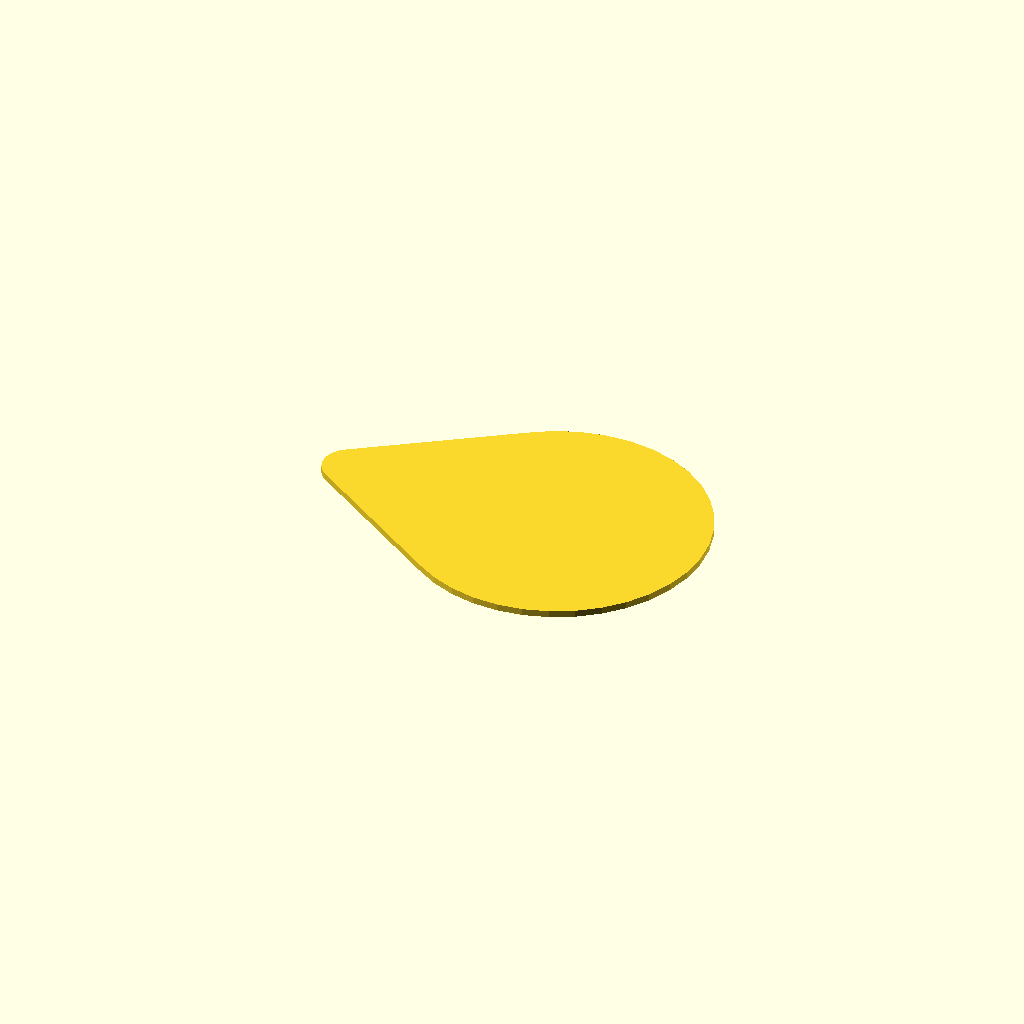
Cell 1 — every parameter at its default value.
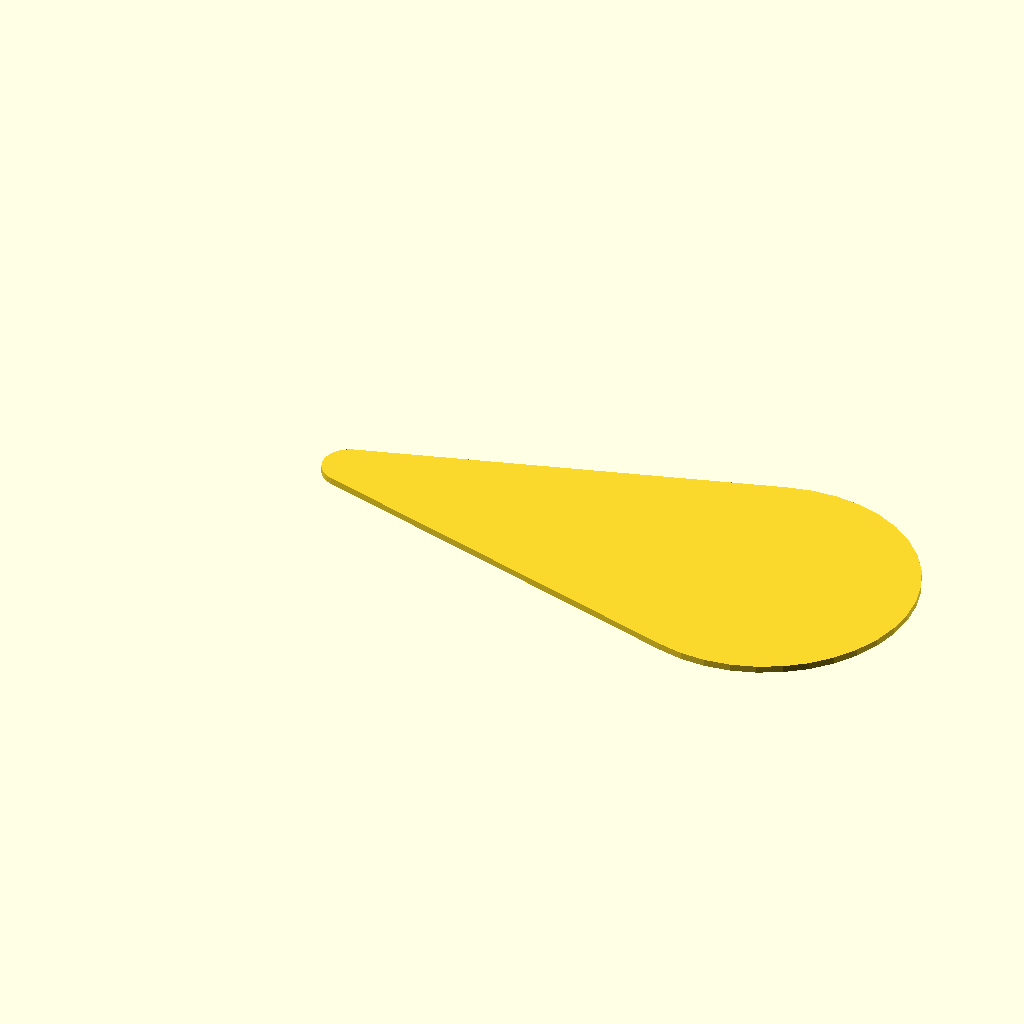
Cell 2 — pick_length set to 32, the other parameters unchanged.
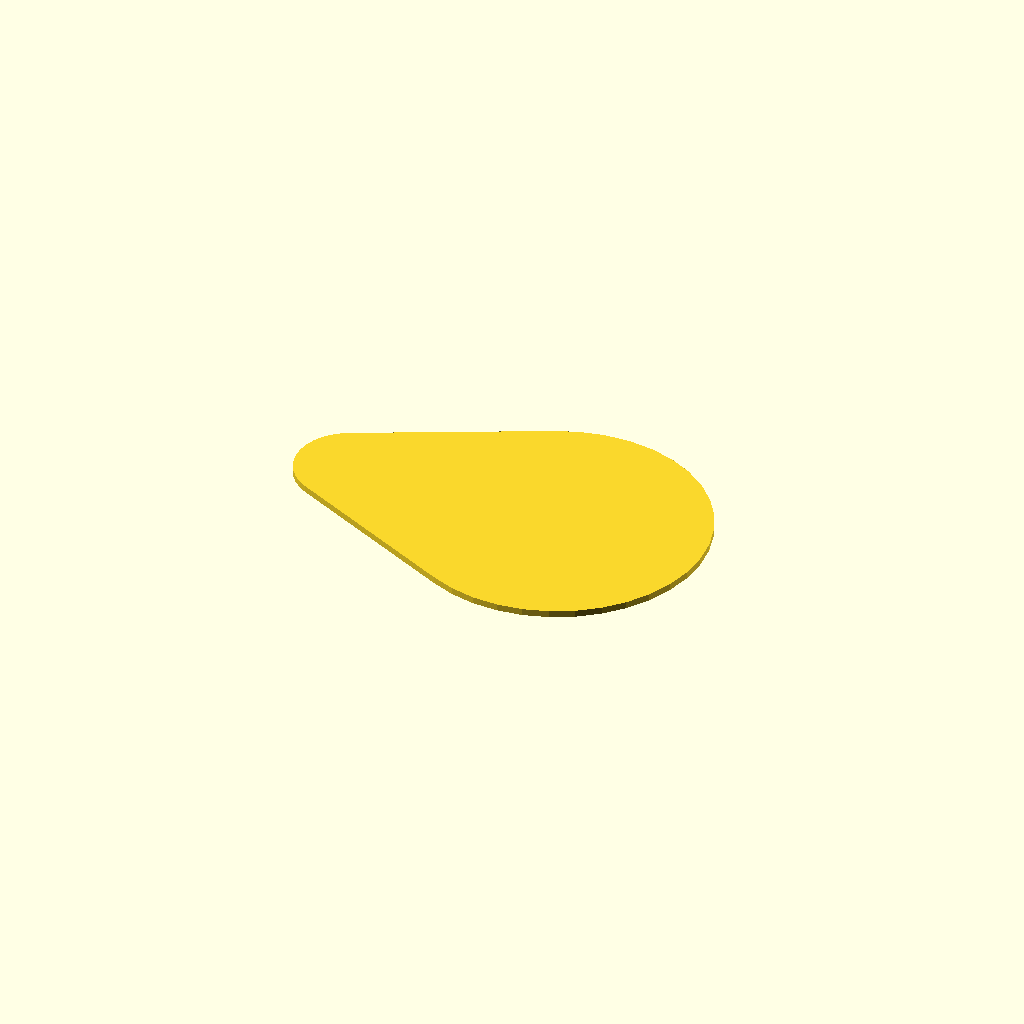
Cell 3 — tip_radius set to 4, the other parameters unchanged.
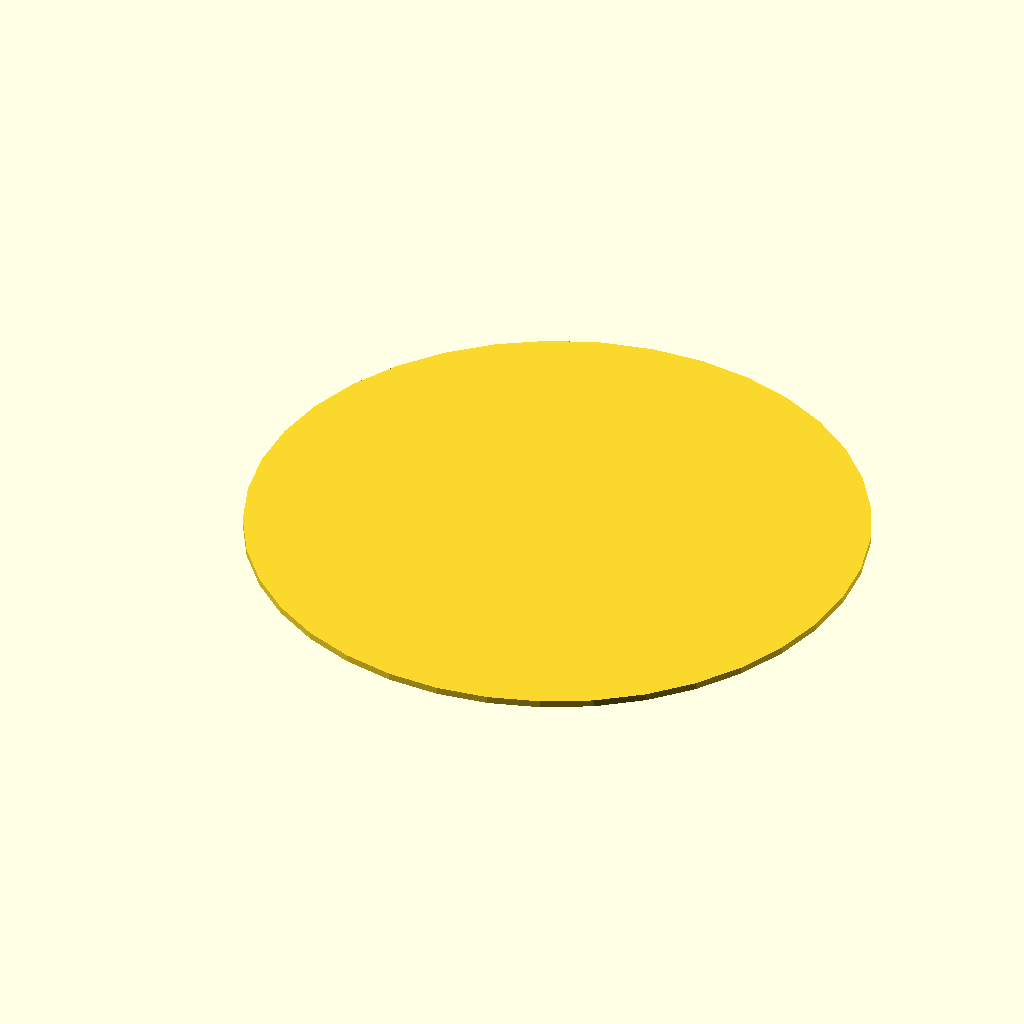
Cell 4: the same model with hold_radius = 22.
One fixed orthographic camera (rotation 55°, 0°, 25°; colour scheme Cornfield) for every cell.
Source of the model, inputs/thingiverse/thing-2508505/files/NEWPICK.scad:

$fn = 37;
pick_length = 16;
tip_radius = 2;
hold_radius = 11;

module pick() {
  hull() {
    translate([0,0,0.0]) cylinder(r=tip_radius,h=0.5);
    translate([pick_length,0,0]) cylinder(r=hold_radius,h=0.5);
  }
}

difference() {
  pick();

  // Now decorate the pick with some features.
  
  
  translate([pick_length,0,]) {
    for (angle = [0:60:300]) {
      ;
    }
  } 
}
Parameter table extracted from the source (name, type, default, range or options):
pick_length: number, default 16
tip_radius: number, default 2
hold_radius: number, default 11
